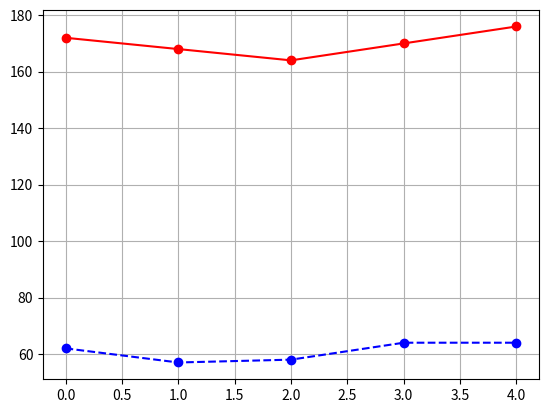
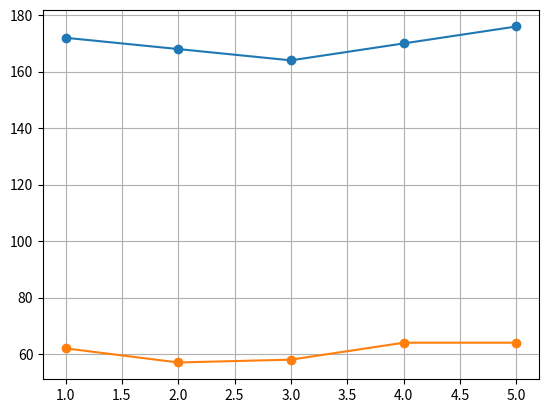

Python code for these plots, in order:
import statistics as stat
import matplotlib.pyplot as plt
import matplotlib as mpl
# python -m pip install -U pip
# python -m pip install -U matplotlib

list = [1, 2, 3, 4, 4]

# 算術平均
print(stat.mean(list))

# 中位數
print(stat.median([1, 3, 5]))
print(stat.median([1, 3, 5, 7]))
print(stat.median_grouped([1, 3, 5, 7]))

print(stat.stdev([1, 3, 5]))

print(stat.median([1, 2, 3, 3, 3]))
print(stat.median_grouped([1, 2, 3, 3, 3]))

# 標準差

# 變異係數是一種相對差異量數，用以比較單位不同或單位相
# 同但資料差異甚大的資料分散情形。
# 變異係數越大表示分散程度越大
# 公式 : cv = s(標準差)/m(平均)
# 調查五位學生之身高及體重如下，試比較其分散程度。
# 身高：172、168、164、170、176(公分)
# 體重：62、57、58、64、64(公斤)
no = [1, 2, 3, 4, 5]
h = [172, 168, 164, 170, 176]
w = [62, 57, 58, 64, 64]
print(stat.stdev(h) / stat.mean(h))
print(stat.stdev(w) / stat.mean(w))

#font = mpl.font_manager.FontProperties(fname='SimHei.ttf')
font = mpl.font_manager.FontProperties(fname='/System/Library/Fonts/PingFang.ttc')
#plt.rc('axes', unicode_minus=False)  #（解決座標軸負數的負號顯示問題）
plt.plot(h)
plt.title("身高統計表", fontproperties=font) # title
plt.ylabel("公分", fontproperties=font) # y label
plt.xlabel("編號", fontproperties=font) # x labe
plt.show()

plt.plot(h, '-', color=(1, 0, 0), marker = "o") # 255/255, 0/255, 0/255
plt.plot(w, '--', color=(0, 0, 1), marker = "o")
plt.grid(True)
plt.show()

lines = plt.plot(no,h,no,w)
plt.grid(True)
plt.setp(lines, marker = "o")
plt.show()


# 某公司有18位員工，其中10位在去年投資股票，一年的獲
# 利率如下(單位：%)：
#   7.6 3.9 15.6 28.3 1.2 10.8 35.3 45.6 10.2 0.5
# 另外8位員工投資買公債一年內獲利率如下(單位：%)
#   6.8 7.2 6.8 7.5 6.9 7.9 7.9 7.1 7.2
# 試分別求此公司的員工投資股票與公債的獲利率變異係數。
#
# 解答：投資股票的獲利率變異係數 C.V. = 0.969
#      投資買公債的獲利率變異係數 C.V. = 0.059
